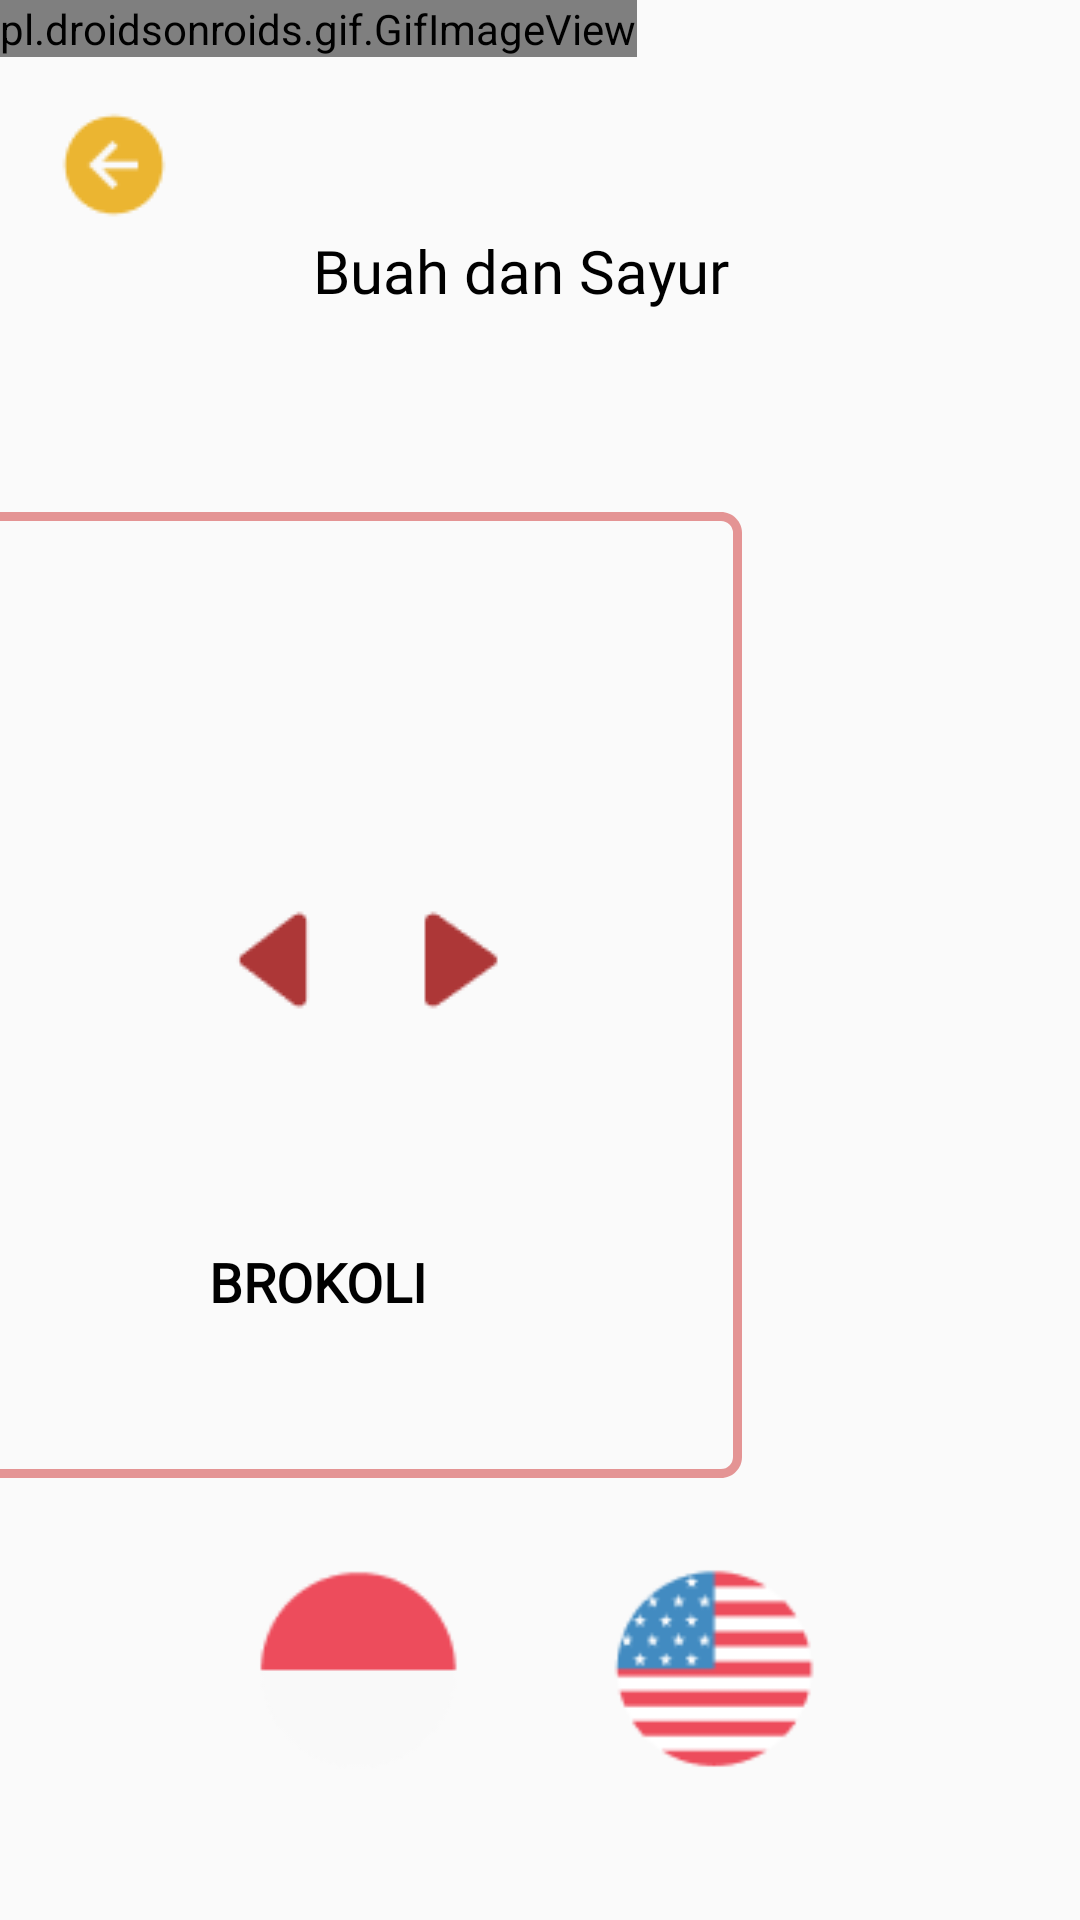

Android layout source for this screen:
<!-- AndroidManifest.xml: application theme Theme.AppCompat.Light.NoActionBar -->
<!-- res/layout/activity_buahdansayur.xml -->
<?xml version="1.0" encoding="utf-8"?>
<androidx.constraintlayout.widget.ConstraintLayout xmlns:android="http://schemas.android.com/apk/res/android"
    xmlns:app="http://schemas.android.com/apk/res-auto"
    xmlns:tools="http://schemas.android.com/tools"
    android:layout_width="match_parent"
    android:layout_height="match_parent"
    tools:context=".buahdansayur">

    <pl.droidsonroids.gif.GifImageView
        android:id="@+id/gifImageView2"
        android:layout_width="wrap_content"
        android:layout_height="wrap_content"
        android:scaleType="fitXY"
        android:src="@drawable/homesementara"
        tools:ignore="MissingConstraints" />

    <View
        android:id="@+id/konten_huruf"
        android:layout_width="282dp"
        android:layout_height="322dp"
        android:layout_alignParentLeft="true"
        android:layout_alignParentTop="true"
        android:background="@drawable/rectangle_5"
        app:layout_constraintBottom_toBottomOf="parent"
        app:layout_constraintEnd_toEndOf="@+id/gifImageView2"
        app:layout_constraintStart_toStartOf="parent"
        app:layout_constraintTop_toTopOf="parent"
        app:layout_constraintVertical_bias="0.537" />

    <ImageView
        android:id="@+id/keluar"
        android:layout_width="40dp"
        android:layout_height="40dp"
        android:layout_alignParentLeft="true"
        android:layout_alignParentTop="true"
        android:layout_marginLeft="18dp"
        android:layout_marginTop="35dp"
        android:src="@drawable/keluar"
        app:layout_constraintBottom_toBottomOf="parent"
        app:layout_constraintEnd_toEndOf="parent"
        app:layout_constraintHorizontal_bias="0.0"
        app:layout_constraintStart_toStartOf="parent"
        app:layout_constraintTop_toTopOf="parent"
        app:layout_constraintVertical_bias="0.0"
        tools:ignore="MissingConstraints" />

    <TextView
        android:layout_width="257dp"
        android:layout_height="32dp"
        android:layout_alignParentLeft="true"
        android:layout_alignParentTop="true"
        android:layout_marginTop="38dp"
        android:gravity="center_horizontal|center_vertical"
        android:text="Buah dan Sayur"
        android:fontFamily="@font/baloo"
        android:textColor="#000000"
        android:textSize="20dp"
        app:layout_constraintBottom_toBottomOf="parent"
        app:layout_constraintEnd_toEndOf="parent"
        app:layout_constraintHorizontal_bias="0.436"
        app:layout_constraintStart_toStartOf="@+id/gifImageView2"
        app:layout_constraintTop_toTopOf="parent"
        app:layout_constraintVertical_bias="0.064"
        tools:ignore="MissingConstraints" />

    <ImageView
        android:id="@+id/back"
        android:layout_width="54dp"
        android:layout_height="48dp"
        android:layout_alignParentLeft="true"
        android:layout_alignParentTop="true"
        android:src="@drawable/back"
        app:layout_constraintBottom_toBottomOf="parent"
        app:layout_constraintEnd_toEndOf="parent"
        app:layout_constraintHorizontal_bias="0.209"
        app:layout_constraintStart_toStartOf="parent"
        app:layout_constraintTop_toTopOf="parent" />

    <TextView
        android:id="@+id/textbuahdansayur"
        android:layout_width="wrap_content"
        android:layout_height="49dp"
        android:layout_alignParentLeft="true"
        android:layout_alignParentTop="true"
        android:fontFamily="@font/poppins2"
        android:gravity="top"
        android:text="BROKOLI"
        android:textAlignment="center"
        android:textColor="#000000"
        android:textSize="18sp"
        android:textStyle="bold"
        app:layout_constraintBottom_toBottomOf="parent"
        app:layout_constraintEnd_toEndOf="@+id/gifImageView2"
        app:layout_constraintHorizontal_bias="0.501"
        app:layout_constraintStart_toStartOf="parent"
        app:layout_constraintTop_toTopOf="parent"
        app:layout_constraintVertical_bias="0.702"
        tools:ignore="MissingConstraints" />

    <ImageView
        android:id="@+id/next"
        android:layout_width="58dp"
        android:layout_height="48dp"
        android:layout_alignParentLeft="true"
        android:layout_alignParentTop="true"
        android:src="@drawable/next"
        app:layout_constraintBottom_toBottomOf="parent"
        app:layout_constraintEnd_toEndOf="@+id/gifImageView2"
        app:layout_constraintHorizontal_bias="0.807"
        app:layout_constraintStart_toStartOf="parent"
        app:layout_constraintTop_toTopOf="parent" />

    <ImageView
        android:id="@+id/indo"
        android:layout_width="70dp"
        android:layout_height="70dp"
        android:layout_alignParentLeft="true"
        android:layout_alignParentTop="true"
        android:src="@drawable/indo"
        app:layout_constraintBottom_toBottomOf="parent"
        app:layout_constraintEnd_toEndOf="parent"
        app:layout_constraintHorizontal_bias="0.293"
        app:layout_constraintStart_toStartOf="parent"
        app:layout_constraintTop_toTopOf="parent"
        app:layout_constraintVertical_bias="0.915"
        tools:ignore="MissingConstraints" />

    <ImageView
        android:id="@+id/gambarbuah"
        android:layout_width="180dp"
        android:layout_height="138dp"
        android:layout_alignParentLeft="true"
        android:layout_alignParentTop="true"
        android:gravity="center_horizontal|top"
        app:layout_constraintBottom_toBottomOf="parent"
        app:layout_constraintEnd_toEndOf="parent"
        app:layout_constraintStart_toStartOf="parent"
        app:layout_constraintTop_toTopOf="parent" />

    <ImageView
        android:id="@+id/inggris"
        android:layout_width="70dp"
        android:layout_height="70dp"
        android:layout_alignParentLeft="true"
        android:layout_alignParentTop="true"
        android:src="@drawable/inggris"
        app:layout_constraintBottom_toBottomOf="parent"
        app:layout_constraintEnd_toEndOf="parent"
        app:layout_constraintHorizontal_bias="0.7"
        app:layout_constraintStart_toStartOf="parent"
        app:layout_constraintTop_toTopOf="parent"
        app:layout_constraintVertical_bias="0.915"
        tools:ignore="MissingConstraints" />

</androidx.constraintlayout.widget.ConstraintLayout>
<!-- resources referenced by this layout -->
<resources>
  <!-- drawable back: png bitmap (drawable, 622 bytes) -->
  <!-- drawable homesementara: gif bitmap (drawable, 957035 bytes) -->
  <!-- drawable indo: png bitmap (drawable, 1304 bytes) -->
  <!-- drawable inggris: png bitmap (drawable, 2343 bytes) -->
  <!-- drawable keluar: png bitmap (drawable, 863 bytes) -->
  <!-- drawable next: png bitmap (drawable, 566 bytes) -->
  <!-- drawable rectangle_5 (drawable) -->
  <?xml version="1.0" encoding="utf-8"?>
      <vector xmlns:android="http://schemas.android.com/apk/res/android" android:width="282dp" android:height="322dp" android:viewportWidth="282" android:viewportHeight="322">
  
          <group>
  
              <clip-path
                  android:pathData="M7 0H275C278.866 0 282 3.13401 282 7V315C282 318.866 278.866 322 275 322H7C3.13401 322 0 318.866 0 315V7C0 3.13401 3.13401 0 7 0Z"
                  />
  
              <path
                  android:pathData="M7 0H275C278.866 0 282 3.13401 282 7V315C282 318.866 278.866 322 275 322H7C3.13401 322 0 318.866 0 315V7C0 3.13401 3.13401 0 7 0Z"
                  android:strokeWidth="6"
                  android:strokeColor="#E49494"
                  />
  
          </group>
      </vector>
</resources>
